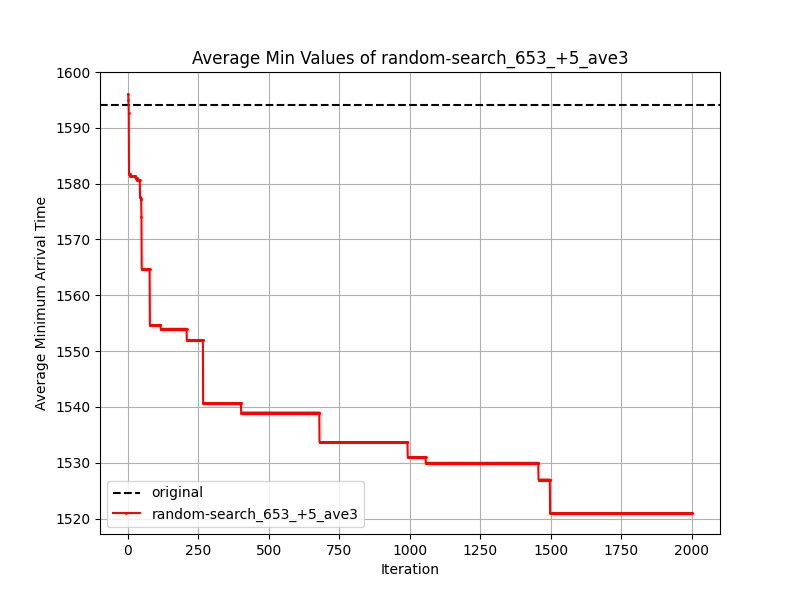

Values plotted in this chart, from the file beside it:
Iteration, random-search_653_+5_ave3
1, 1596
2, 1595
3, 1593
4, 1582
5, 1582
6, 1582
7, 1582
8, 1581
9, 1581
10, 1581
11, 1581
12, 1581
13, 1581
14, 1581
15, 1581
16, 1581
17, 1581
18, 1581
19, 1581
20, 1581
21, 1581
22, 1581
23, 1581
24, 1581
25, 1581
26, 1581
27, 1581
28, 1581
29, 1581
30, 1581
31, 1581
32, 1581
33, 1581
34, 1581
35, 1581
36, 1581
37, 1581
38, 1581
39, 1581
40, 1581
41, 1581
42, 1581
43, 1578
44, 1578
45, 1577
46, 1577
47, 1577
48, 1574
49, 1565
50, 1565
51, 1565
52, 1565
53, 1565
54, 1565
55, 1565
56, 1565
57, 1565
58, 1565
59, 1565
60, 1565
... 1,941 more rows
